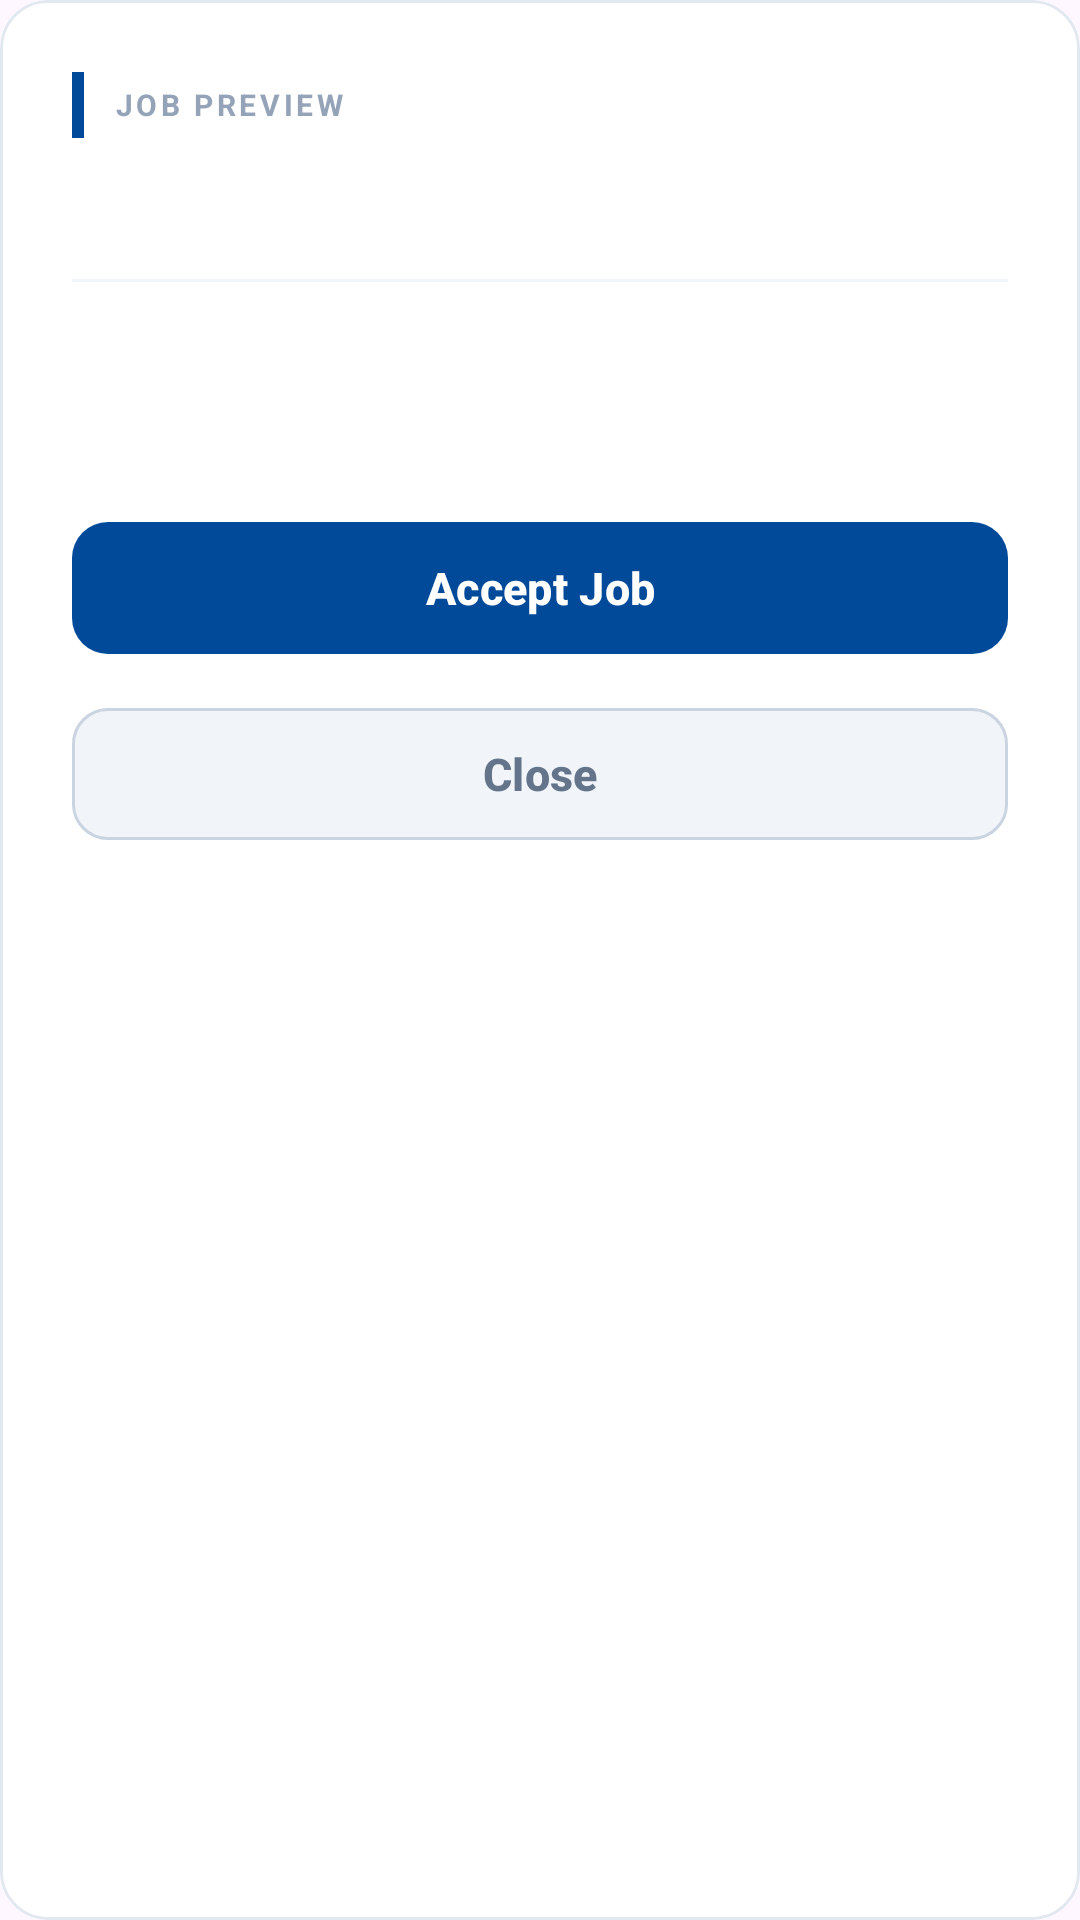

This screen was rendered from an Android layout file. Write that file and the resources it references.
<!-- AndroidManifest.xml: application theme Theme.Newtacks -->
<!-- res/layout/dialog_job_preview.xml -->
<?xml version="1.0" encoding="utf-8"?>
<com.google.android.material.card.MaterialCardView
    xmlns:android="http://schemas.android.com/apk/res/android"
    xmlns:app="http://schemas.android.com/apk/res-auto"
    android:layout_width="match_parent"
    android:layout_height="wrap_content"
    android:layout_margin="16dp"
    app:cardCornerRadius="16dp"
    app:cardBackgroundColor="@android:color/white"
    app:strokeColor="#E2E8F0"
    app:strokeWidth="1dp"
    app:cardElevation="0dp">

    
    <LinearLayout
        android:layout_width="match_parent"
        android:layout_height="wrap_content"
        android:orientation="vertical"
        android:padding="24dp">

        
        <LinearLayout
            android:layout_width="match_parent"
            android:layout_height="wrap_content"
            android:orientation="horizontal"
            android:gravity="center_vertical"
            android:layout_marginBottom="4dp">

            <View
                android:layout_width="4dp"
                android:layout_height="22dp"
                android:background="#004A99"
                android:layout_marginEnd="10dp" />

            <TextView
                android:layout_width="0dp"
                android:layout_height="wrap_content"
                android:layout_weight="1"
                android:text="JOB PREVIEW"
                android:textColor="#94A3B8"
                android:textSize="10sp"
                android:textStyle="bold"
                android:letterSpacing="0.12" />
        </LinearLayout>

        
        <TextView
            android:id="@+id/tvTitle"
            android:layout_width="match_parent"
            android:layout_height="wrap_content"
            android:textColor="#1E293B"
            android:textSize="20sp"
            android:textStyle="bold"
            android:layout_marginBottom="16dp" />

        
        <View
            android:layout_width="match_parent"
            android:layout_height="1dp"
            android:background="#F1F5F9"
            android:layout_marginBottom="16dp" />

        
        <TextView
            android:id="@+id/tvDetails"
            android:layout_width="match_parent"
            android:layout_height="wrap_content"
            android:textColor="#475569"
            android:textSize="14sp"
            android:lineSpacingExtra="6dp"
            android:layout_marginBottom="20dp" />

        
        <View
            android:layout_width="match_parent"
            android:layout_height="1dp"
            android:background="@drawable/bg_divider_dashed"
            android:layout_marginBottom="20dp" />

        
        <com.google.android.material.button.MaterialButton
            android:id="@+id/btnAccept"
            android:layout_width="match_parent"
            android:layout_height="52dp"
            android:text="Accept Job"
            android:textColor="#FFFFFF"
            android:textSize="15sp"
            android:textStyle="bold"
            android:layout_marginBottom="10dp"
            app:backgroundTint="#004A99"
            app:cornerRadius="12dp"
            app:iconTint="#FFFFFF"
            app:iconGravity="textStart" />

        
        <com.google.android.material.button.MaterialButton
            android:id="@+id/btnClose"
            android:layout_width="match_parent"
            android:layout_height="52dp"
            android:text="Close"
            android:textColor="#64748B"
            android:textSize="15sp"
            android:textStyle="bold"
            app:backgroundTint="#F1F5F9"
            app:cornerRadius="12dp"
            app:strokeColor="#CBD5E1"
            app:strokeWidth="1dp" />

    </LinearLayout>

</com.google.android.material.card.MaterialCardView>
<!-- resources referenced by this layout -->
<resources>
  <style name="Theme.Newtacks" parent="Base.Theme.Newtacks" />
  <style name="Base.Theme.Newtacks" parent="Theme.Material3.DayNight.NoActionBar">
          
          
      </style>
</resources>
